Labelled photos from "dataset", an image-classification folder in neuroben/mi-hulladekfelismero. The possible labels are: glass, metal, paper, plastic.

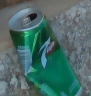
Label: metal

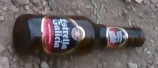
Label: glass

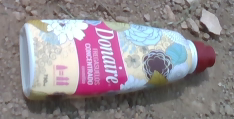
Label: plastic

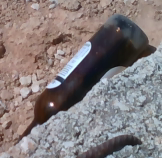
Label: glass

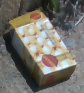
Label: paper

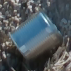
Label: metal
